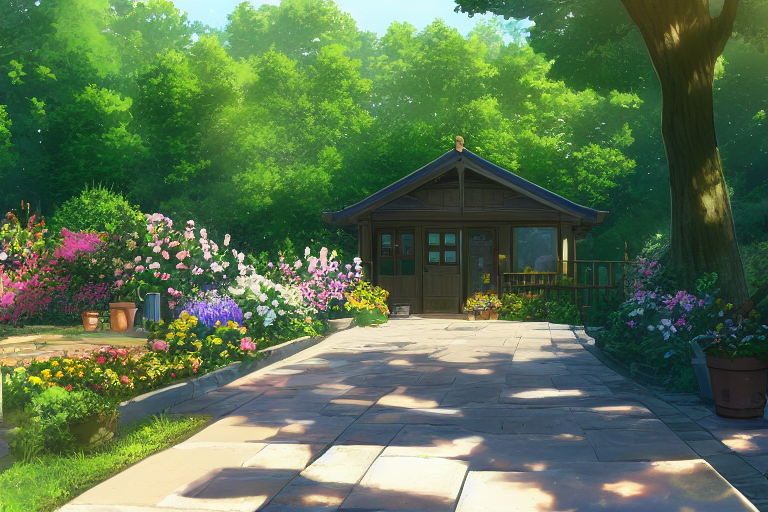
Generation parameters embedded in this image by AUTOMATIC1111 Stable Diffusion web UI or a fork of it (Forge, ...) (PNG 'parameters' text chunk):
§ robutts, ((masterpiece)), best quality, 1girl, pink hair, blue eyes, solo focus, extremely detailed CG unity 8k wallpaper, highly detailed, official_art, highres, (beautiful detailed eyes), saffron, sparkling eyes, detailed face, french braid, hair bun, single sidelock, adjusting hair, light smile, parted lips, profile,  (looking at viewer:1.2), head tilt, garden, flower, pond, plant, fence, watering can, bird, dappled sunlight, sunbeam, light rays, caustics, bloom
Negative prompt: bad anatomy, disfigured, deformed, malformed, mutant, gross, disgusting, out of frame, poorly drawn, extra limbs, extra fingers, missing limbs, blurry, out of focus
Steps: 62, Sampler: Euler a, CFG scale: 6.5, Seed: 2195120079, Size: 768x512, Model hash: 100d7a07, Batch size: 3, Batch pos: 2